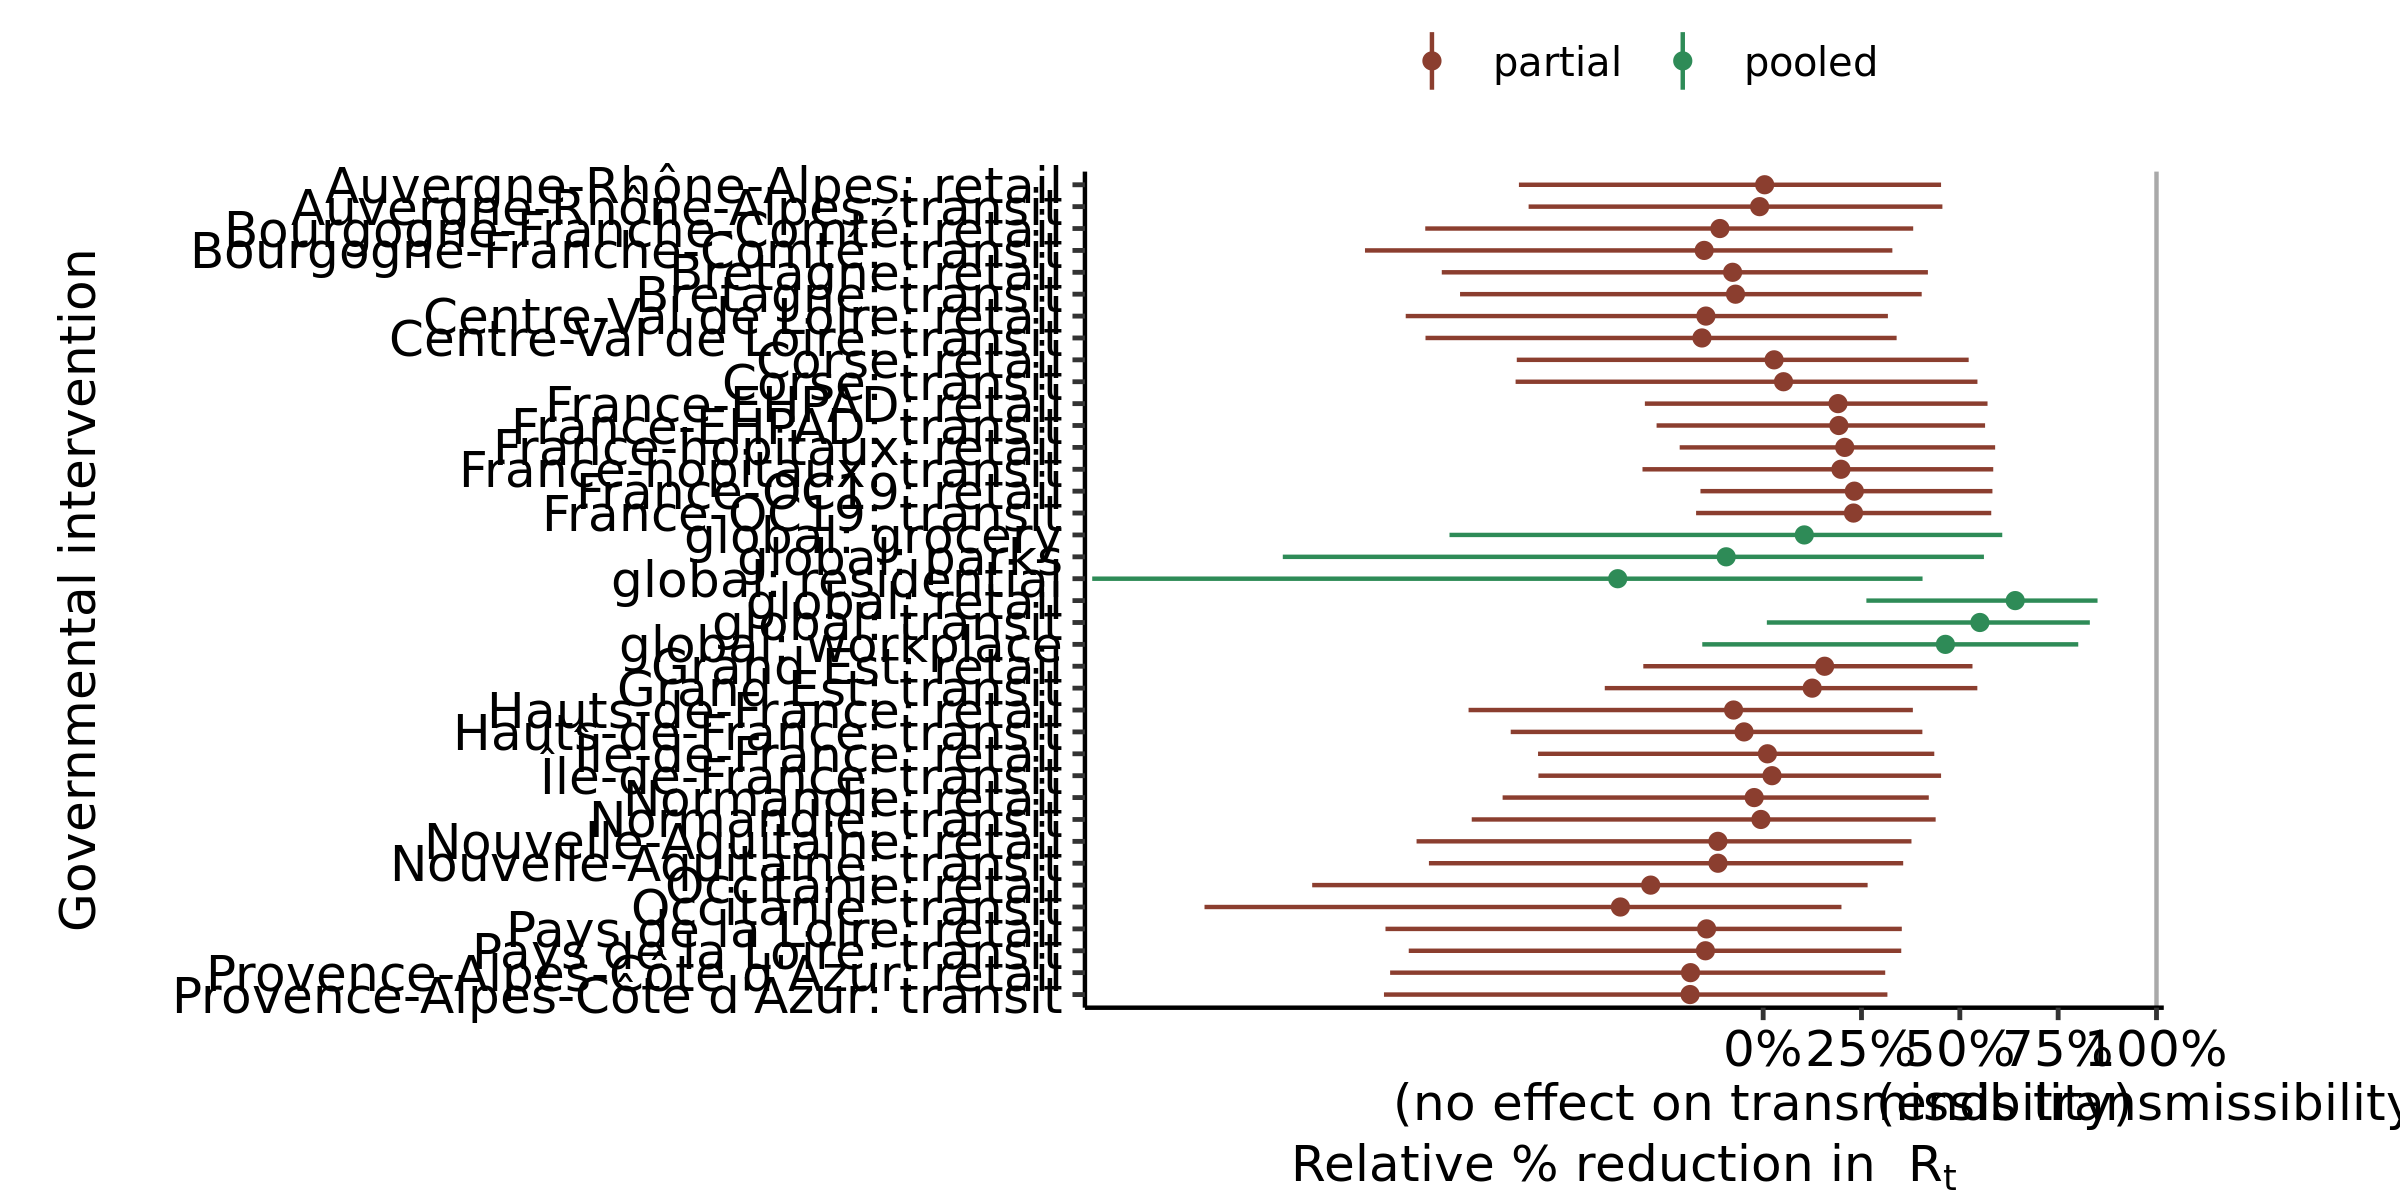

The table this chart was drawn from, first rows:
, parameter, outer_width, inner_width, point_est, ll, l, m, h, hh, type
1, global: residential, 0.95, 0.9, mean, -1.706, -1.424, -0.3698, 0.3226, 0.4052, pooled
2, global: transit, 0.95, 0.9, mean, 0.009356, 0.1624, 0.551, 0.8086, 0.8305, pooled
3, global: grocery, 0.95, 0.9, mean, -0.7975, -0.5833, 0.1046, 0.5525, 0.6079, pooled
4, global: parks, 0.95, 0.9, mean, -1.221, -0.9188, -0.09404, 0.5023, 0.5613, pooled
5, global: retail, 0.95, 0.9, mean, 0.2624, 0.341, 0.6408, 0.8325, 0.8501, pooled
6, global: workplace, 0.95, 0.9, mean, -0.1548, 0.02037, 0.4634, 0.7659, 0.8011, pooled
7, Auvergne-Rhône-Alpes: transit, 0.95, 0.9, mean, -0.5963, -0.4741, -0.008988, 0.3802, 0.4557, partial
8, Auvergne-Rhône-Alpes: retail, 0.95, 0.9, mean, -0.621, -0.4721, 0.003822, 0.3928, 0.4523, partial
9, Bourgogne-Franche-Comté: transit, 0.95, 0.9, mean, -1.012, -0.7795, -0.15, 0.2668, 0.3285, partial
10, Bourgogne-Franche-Comté: retail, 0.95, 0.9, mean, -0.8591, -0.709, -0.11, 0.3193, 0.3815, partial
11, Bretagne: transit, 0.95, 0.9, mean, -0.7707, -0.6017, -0.07027, 0.328, 0.403, partial
12, Bretagne: retail, 0.95, 0.9, mean, -0.8171, -0.6398, -0.07769, 0.3306, 0.4188, partial
13, Centre-Val de Loire: transit, 0.95, 0.9, mean, -0.8585, -0.7053, -0.1556, 0.2743, 0.3393, partial
14, Centre-Val de Loire: retail, 0.95, 0.9, mean, -0.9088, -0.7245, -0.1456, 0.2623, 0.3171, partial
15, Corse: transit, 0.95, 0.9, mean, -0.6294, -0.5052, 0.05173, 0.4873, 0.5448, partial
16, Corse: retail, 0.95, 0.9, mean, -0.6264, -0.496, 0.02779, 0.4435, 0.5225, partial
17, Grand Est: transit, 0.95, 0.9, mean, -0.4027, -0.2923, 0.1246, 0.4876, 0.5445, partial
18, Grand Est: retail, 0.95, 0.9, mean, -0.3048, -0.2132, 0.1563, 0.4832, 0.5322, partial
19, Hauts-de-France: transit, 0.95, 0.9, mean, -0.6418, -0.5121, -0.04862, 0.3351, 0.4048, partial
20, Hauts-de-France: retail, 0.95, 0.9, mean, -0.749, -0.5665, -0.07524, 0.3183, 0.3806, partial
21, Normandie: transit, 0.95, 0.9, mean, -0.741, -0.5153, -0.00573, 0.3804, 0.4385, partial
22, Normandie: retail, 0.95, 0.9, mean, -0.6624, -0.5129, -0.02284, 0.3728, 0.4211, partial
23, Nouvelle-Aquitaine: transit, 0.95, 0.9, mean, -0.8498, -0.656, -0.1149, 0.2972, 0.356, partial
24, Nouvelle-Aquitaine: retail, 0.95, 0.9, mean, -0.8812, -0.7291, -0.1151, 0.3179, 0.3771, partial
25, Occitanie: transit, 0.95, 0.9, mean, -1.42, -1.131, -0.363, 0.1309, 0.1991, partial
26, Occitanie: retail, 0.95, 0.9, mean, -1.147, -0.9571, -0.286, 0.1803, 0.2656, partial
27, Pays de la Loire: transit, 0.95, 0.9, mean, -0.9011, -0.7435, -0.1468, 0.2744, 0.3511, partial
28, Pays de la Loire: retail, 0.95, 0.9, mean, -0.9602, -0.7456, -0.1438, 0.2908, 0.3525, partial
29, Provence-Alpes-Côte d'Azur: transit, 0.95, 0.9, mean, -0.9641, -0.784, -0.1859, 0.2373, 0.3159, partial
30, Provence-Alpes-Côte d'Azur: retail, 0.95, 0.9, mean, -0.9484, -0.7605, -0.1847, 0.2338, 0.3103, partial
31, Île-de-France: transit, 0.95, 0.9, mean, -0.5714, -0.4378, 0.02246, 0.3852, 0.4523, partial
32, Île-de-France: retail, 0.95, 0.9, mean, -0.5724, -0.4442, 0.01085, 0.3645, 0.4351, partial
33, France-hopitaux: transit, 0.95, 0.9, mean, -0.3068, -0.1869, 0.1977, 0.5245, 0.585, partial
34, France-hopitaux: retail, 0.95, 0.9, mean, -0.2122, -0.1224, 0.2074, 0.5303, 0.5898, partial
35, France-OC19: transit, 0.95, 0.9, mean, -0.1705, -0.1015, 0.2297, 0.5347, 0.5799, partial
36, France-OC19: retail, 0.95, 0.9, mean, -0.1594, -0.09508, 0.2318, 0.5295, 0.5829, partial
37, France-EHPAD: transit, 0.95, 0.9, mean, -0.271, -0.1701, 0.1924, 0.5138, 0.5642, partial
38, France-EHPAD: retail, 0.95, 0.9, mean, -0.3008, -0.1932, 0.1902, 0.5224, 0.5704, partial
